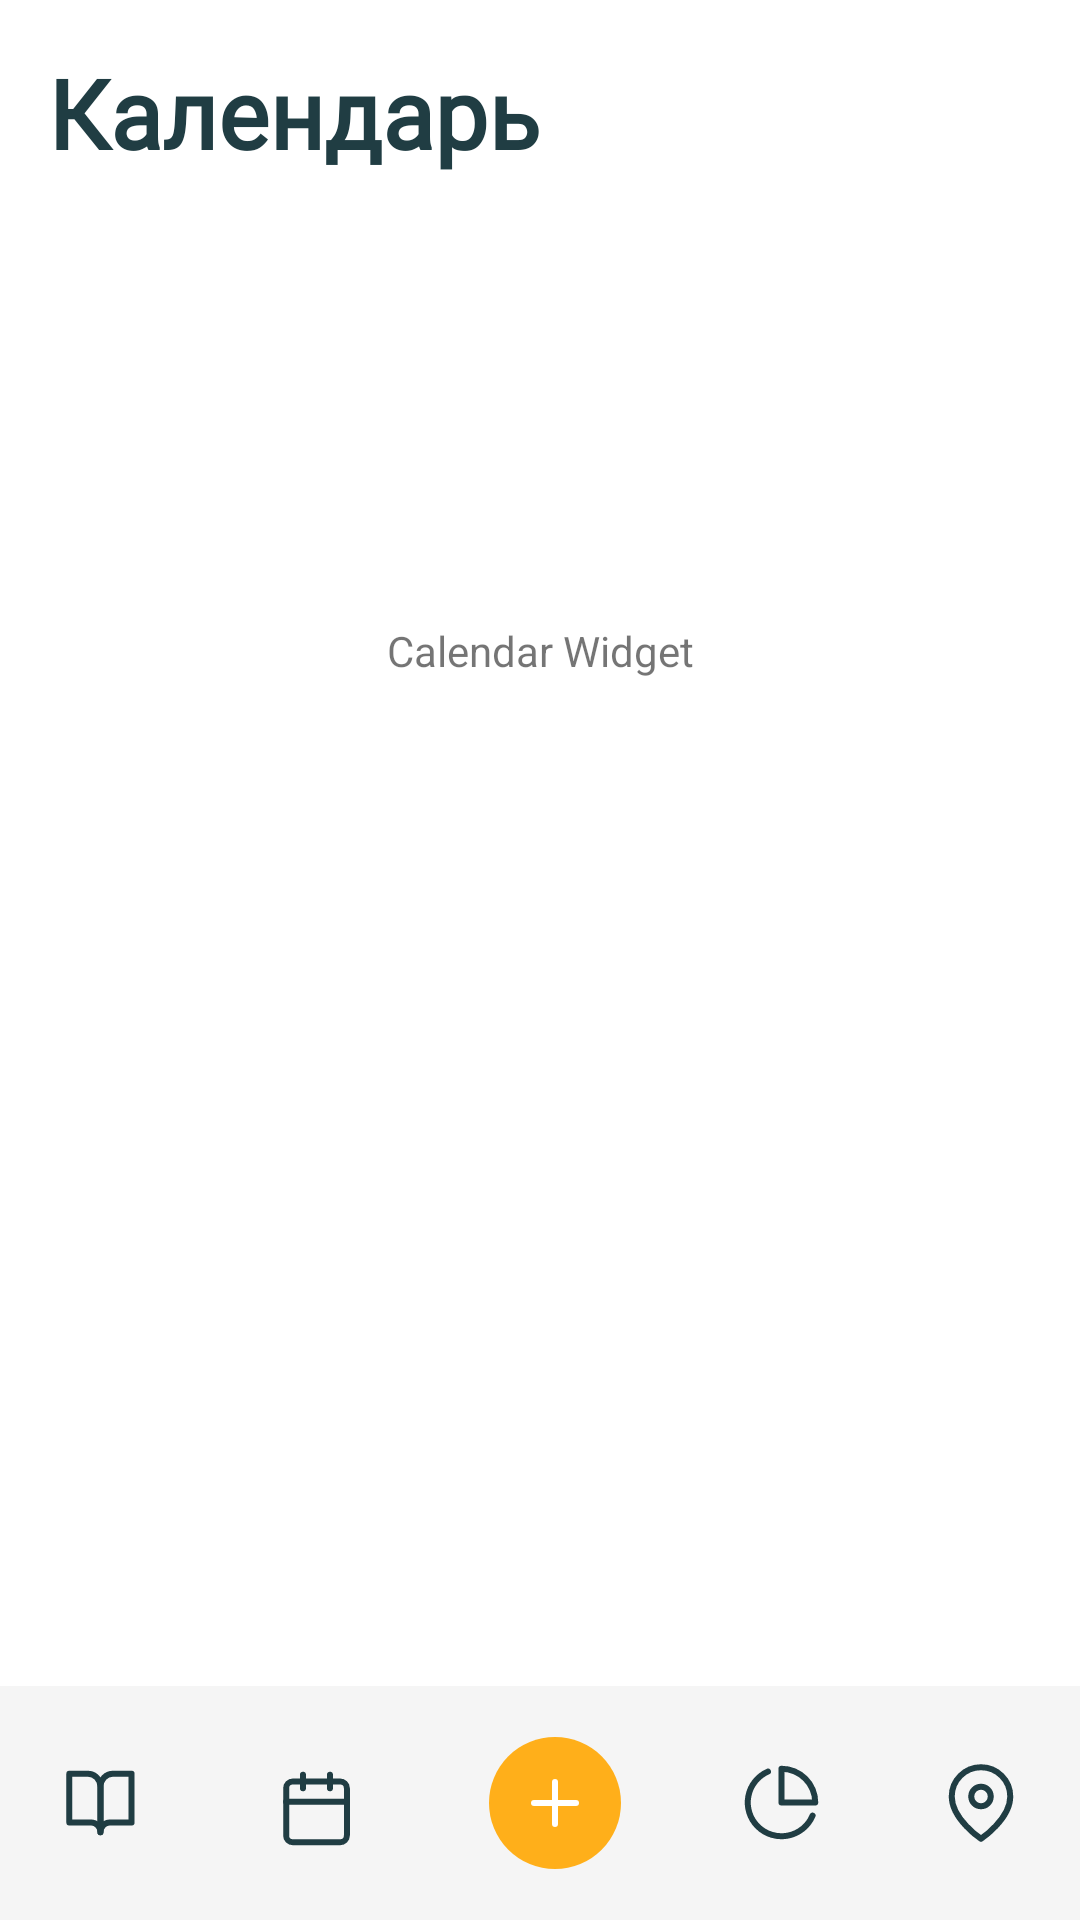

Layout XML and referenced resources for this Android screen:
<!-- AndroidManifest.xml: application theme Theme.MyApplication -->
<!-- res/layout/activity_calendar.xml -->
<?xml version="1.0" encoding="utf-8"?>
<androidx.constraintlayout.widget.ConstraintLayout
    xmlns:android="http://schemas.android.com/apk/res/android"
    xmlns:app="http://schemas.android.com/apk/res-auto"
    android:layout_width="match_parent"
    android:layout_height="match_parent"
    android:background="#FFFFFF">

    
    <TextView
        android:id="@+id/titleTextView"
        android:layout_width="wrap_content"
        android:layout_height="wrap_content"
        android:text="@string/calendar"
        android:textSize="32sp"
        android:textStyle="bold"
        android:textColor="#203D43"
        android:fontFamily="@font/nunito_extrabold"
        app:layout_constraintTop_toTopOf="parent"
        app:layout_constraintStart_toStartOf="parent"
        android:layout_margin="16dp" />

    
    <TextView
        android:id="@+id/calendarPlaceholder"
        android:layout_width="0dp"
        android:layout_height="284dp"
        android:text="Calendar Widget"
        android:gravity="center"
        android:background="@drawable/bg_search"
        android:layout_marginHorizontal="16dp"
        android:layout_marginTop="16dp"
        app:layout_constraintTop_toBottomOf="@id/titleTextView"
        app:layout_constraintStart_toStartOf="parent"
        app:layout_constraintEnd_toEndOf="parent" />

    
    <androidx.recyclerview.widget.RecyclerView
        android:id="@+id/notesRecyclerView"
        android:layout_width="0dp"
        android:layout_height="0dp"
        android:layout_marginTop="16dp"
        app:layout_constraintTop_toBottomOf="@id/calendarPlaceholder"
        app:layout_constraintBottom_toTopOf="@id/bottomNavigation"
        app:layout_constraintStart_toStartOf="parent"
        app:layout_constraintEnd_toEndOf="parent" />

    
    <include
        android:id="@+id/bottomNavigation"
        layout="@layout/bottom_navigation"
        android:layout_width="0dp"
        android:layout_height="78dp"
        app:layout_constraintBottom_toBottomOf="parent"
        app:layout_constraintStart_toStartOf="parent"
        app:layout_constraintEnd_toEndOf="parent" />

</androidx.constraintlayout.widget.ConstraintLayout>
<!-- res/layout/bottom_navigation.xml (included above) -->
<?xml version="1.0" encoding="utf-8"?>
<LinearLayout
    xmlns:android="http://schemas.android.com/apk/res/android"
    android:layout_width="match_parent"
    android:layout_height="78dp"
    android:orientation="horizontal"
    android:background="@color/surface"
    android:gravity="center">

    <ImageView
        android:id="@+id/navBooks"
        android:layout_width="28dp"
        android:layout_height="26dp"
        android:src="@drawable/ic_books"
        android:layout_weight="1" />

    <ImageView
        android:id="@+id/navCalendar"
        android:layout_width="35dp"
        android:layout_height="35dp"
        android:src="@drawable/ic_calendar"
        android:layout_weight="1" />

    
    <ImageView
        android:id="@+id/fabAdd"
        android:layout_width="44dp"
        android:layout_height="44dp"
        android:src="@drawable/ic_add"
        android:layout_weight="1" />

    <ImageView
        android:id="@+id/navStats"
        android:layout_width="27dp"
        android:layout_height="27dp"
        android:src="@drawable/ic_stats"
        android:layout_weight="1" />

    <ImageView
        android:id="@+id/navMap"
        android:layout_width="26dp"
        android:layout_height="26dp"
        android:src="@drawable/ic_map"
        android:layout_weight="1" />

</LinearLayout>
<!-- resources referenced by this layout -->
<resources>
  <color name="surface">#F5F5F5</color>
  <!-- drawable ic_add (drawable) -->
  <vector xmlns:android="http://schemas.android.com/apk/res/android"
      android:width="44dp"
      android:height="44dp"
      android:viewportWidth="44"
      android:viewportHeight="44">
    <path
        android:pathData="M22,22m-22,0a22,22 0,1 1,44 0a22,22 0,1 1,-44 0"
        android:fillColor="#FFAF1A"/>
    <path
        android:pathData="M15,22H29"
        android:strokeLineJoin="round"
        android:strokeWidth="2"
        android:fillColor="#00000000"
        android:strokeColor="#ffffff"
        android:strokeLineCap="round"/>
    <path
        android:pathData="M22,29V15"
        android:strokeLineJoin="round"
        android:strokeWidth="2"
        android:fillColor="#00000000"
        android:strokeColor="#ffffff"
        android:strokeLineCap="round"/>
  </vector>
  <!-- drawable ic_books (drawable) -->
  <vector xmlns:android="http://schemas.android.com/apk/res/android"
      android:width="28dp"
      android:height="26dp"
      android:viewportWidth="28"
      android:viewportHeight="26">
    <path
        android:pathData="M3.111,3.25H9.333C10.434,3.25 11.489,3.707 12.267,4.519C13.045,5.332 13.481,6.434 13.481,7.583V22.75C13.481,21.888 13.154,21.061 12.57,20.452C11.987,19.842 11.196,19.5 10.37,19.5H3.111V3.25Z"
        android:strokeLineJoin="round"
        android:strokeWidth="2"
        android:fillColor="#00000000"
        android:strokeColor="#203D43"
        android:strokeLineCap="round"/>
    <path
        android:pathData="M23.852,3.25H17.63C16.529,3.25 15.474,3.707 14.696,4.519C13.918,5.332 13.481,6.434 13.481,7.583V22.75C13.481,21.888 13.809,21.061 14.393,20.452C14.976,19.842 15.767,19.5 16.593,19.5H23.852V3.25Z"
        android:strokeLineJoin="round"
        android:strokeWidth="2"
        android:fillColor="#00000000"
        android:strokeColor="#203D43"
        android:strokeLineCap="round"/>
  </vector>
  <!-- drawable ic_map (drawable) -->
  <vector xmlns:android="http://schemas.android.com/apk/res/android"
      android:width="26dp"
      android:height="26dp"
      android:viewportWidth="26"
      android:viewportHeight="26">
    <path
        android:pathData="M22.75,10.833C22.75,18.417 13,24.917 13,24.917C13,24.917 3.25,18.417 3.25,10.833C3.25,8.248 4.277,5.768 6.106,3.939C7.934,2.111 10.414,1.083 13,1.083C15.586,1.083 18.066,2.111 19.894,3.939C21.723,5.768 22.75,8.248 22.75,10.833Z"
        android:strokeLineJoin="round"
        android:strokeWidth="2"
        android:fillColor="#00000000"
        android:strokeColor="#203D43"
        android:strokeLineCap="round"/>
    <path
        android:pathData="M13,14.083C14.795,14.083 16.25,12.628 16.25,10.833C16.25,9.038 14.795,7.583 13,7.583C11.205,7.583 9.75,9.038 9.75,10.833C9.75,12.628 11.205,14.083 13,14.083Z"
        android:strokeLineJoin="round"
        android:strokeWidth="2"
        android:fillColor="#00000000"
        android:strokeColor="#203D43"
        android:strokeLineCap="round"/>
  </vector>
  <string name="calendar">Календарь</string>
  <style name="Theme.MyApplication" parent="Theme.AppCompat.Light.NoActionBar">
          <item name="colorPrimary">@color/primary</item>
          <item name="colorPrimaryVariant">@color/primary_dark</item>
          <item name="colorOnPrimary">@android:color/white</item>
          <item name="colorSecondary">@color/primary</item>
          <item name="colorSecondaryVariant">@color/primary_dark</item>
          <item name="colorOnSecondary">@android:color/white</item>
          <item name="android:statusBarColor">@color/primary_dark</item>
          <item name="android:windowBackground">@color/background</item>
      </style>
  <color name="primary">#FFAF1A</color>
  <color name="primary_dark">#E69D15</color>
  <color name="background">#FFFFFF</color>
</resources>
